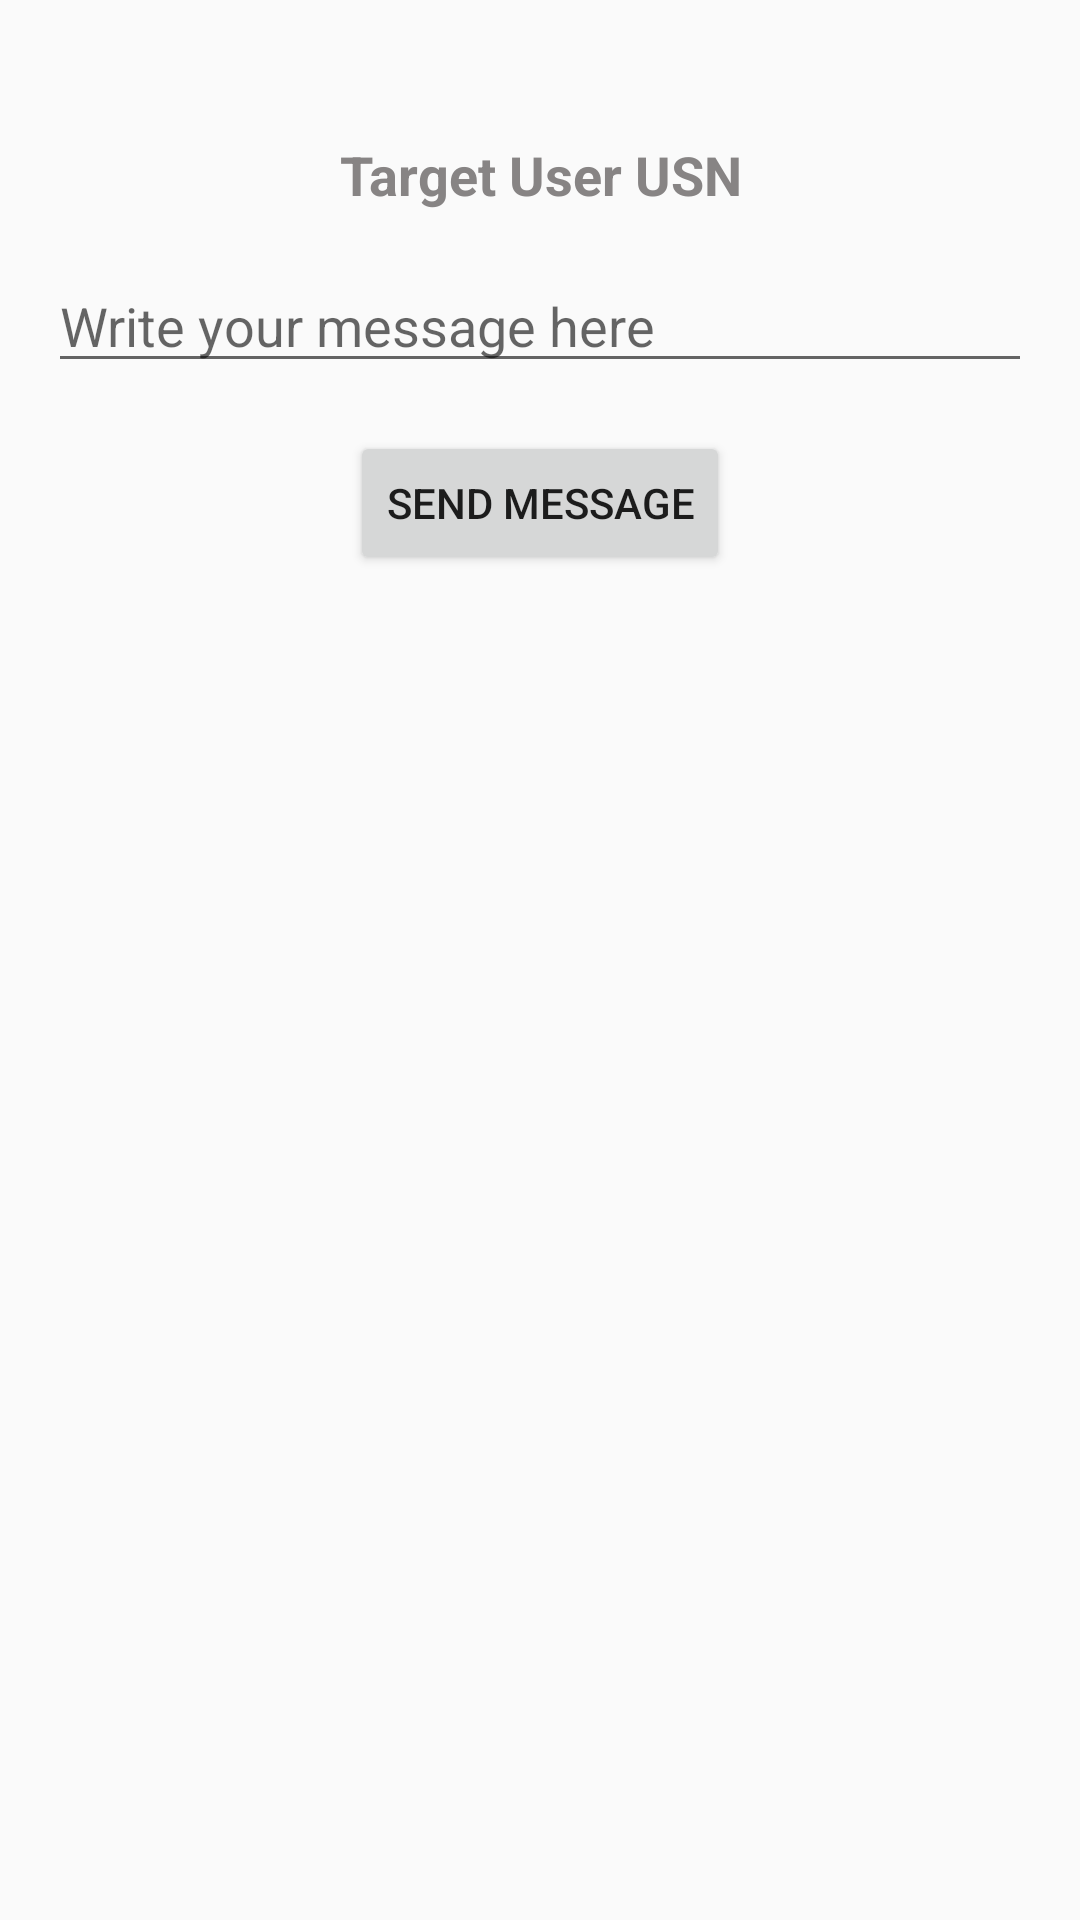

Write the Android layout XML for this screen, with the resource values it uses.
<!-- AndroidManifest.xml: application theme AppTheme -->
<!-- res/layout/activity_messagesend.xml -->
<?xml version="1.0" encoding="utf-8"?>
<LinearLayout xmlns:android="http://schemas.android.com/apk/res/android"
    android:layout_width="match_parent"
    android:layout_height="match_parent"
    android:orientation="vertical"
    android:padding="16dp">

    <TextView
        android:id="@+id/textView"
        android:layout_width="match_parent"
        android:layout_height="wrap_content"
        android:layout_marginTop="30dp"
        android:gravity="center"
        android:textSize="18sp"
        android:textStyle="bold"
        android:textColor="#878484"
        android:text="Target User USN" />

    <EditText
        android:id="@+id/messageEditText"
        android:layout_width="match_parent"
        android:layout_height="wrap_content"
        android:hint="Write your message here"
        android:layout_marginTop="16dp" />

    <Button
        android:id="@+id/sendMessageButton"
        android:layout_width="wrap_content"
        android:layout_height="wrap_content"
        android:layout_gravity="center_horizontal"
        android:text="Send Message"
        android:layout_marginTop="16dp" />

</LinearLayout>
<!-- resources referenced by this layout -->
<resources>
  <style name="AppTheme" parent="Theme.AppCompat.Light.NoActionBar">
          
          <item name="colorPrimary">@color/colorPrimary</item>
  
          
          <item name="colorPrimaryDark">@color/colorPrimaryDark</item>
  
          
          <item name="colorAccent">@color/colorAccent</item>
      </style>
  <color name="colorPrimary">#3F51B5</color>
  <color name="colorPrimaryDark">#303F9F</color>
  <color name="colorAccent">#FF4081</color>
</resources>
